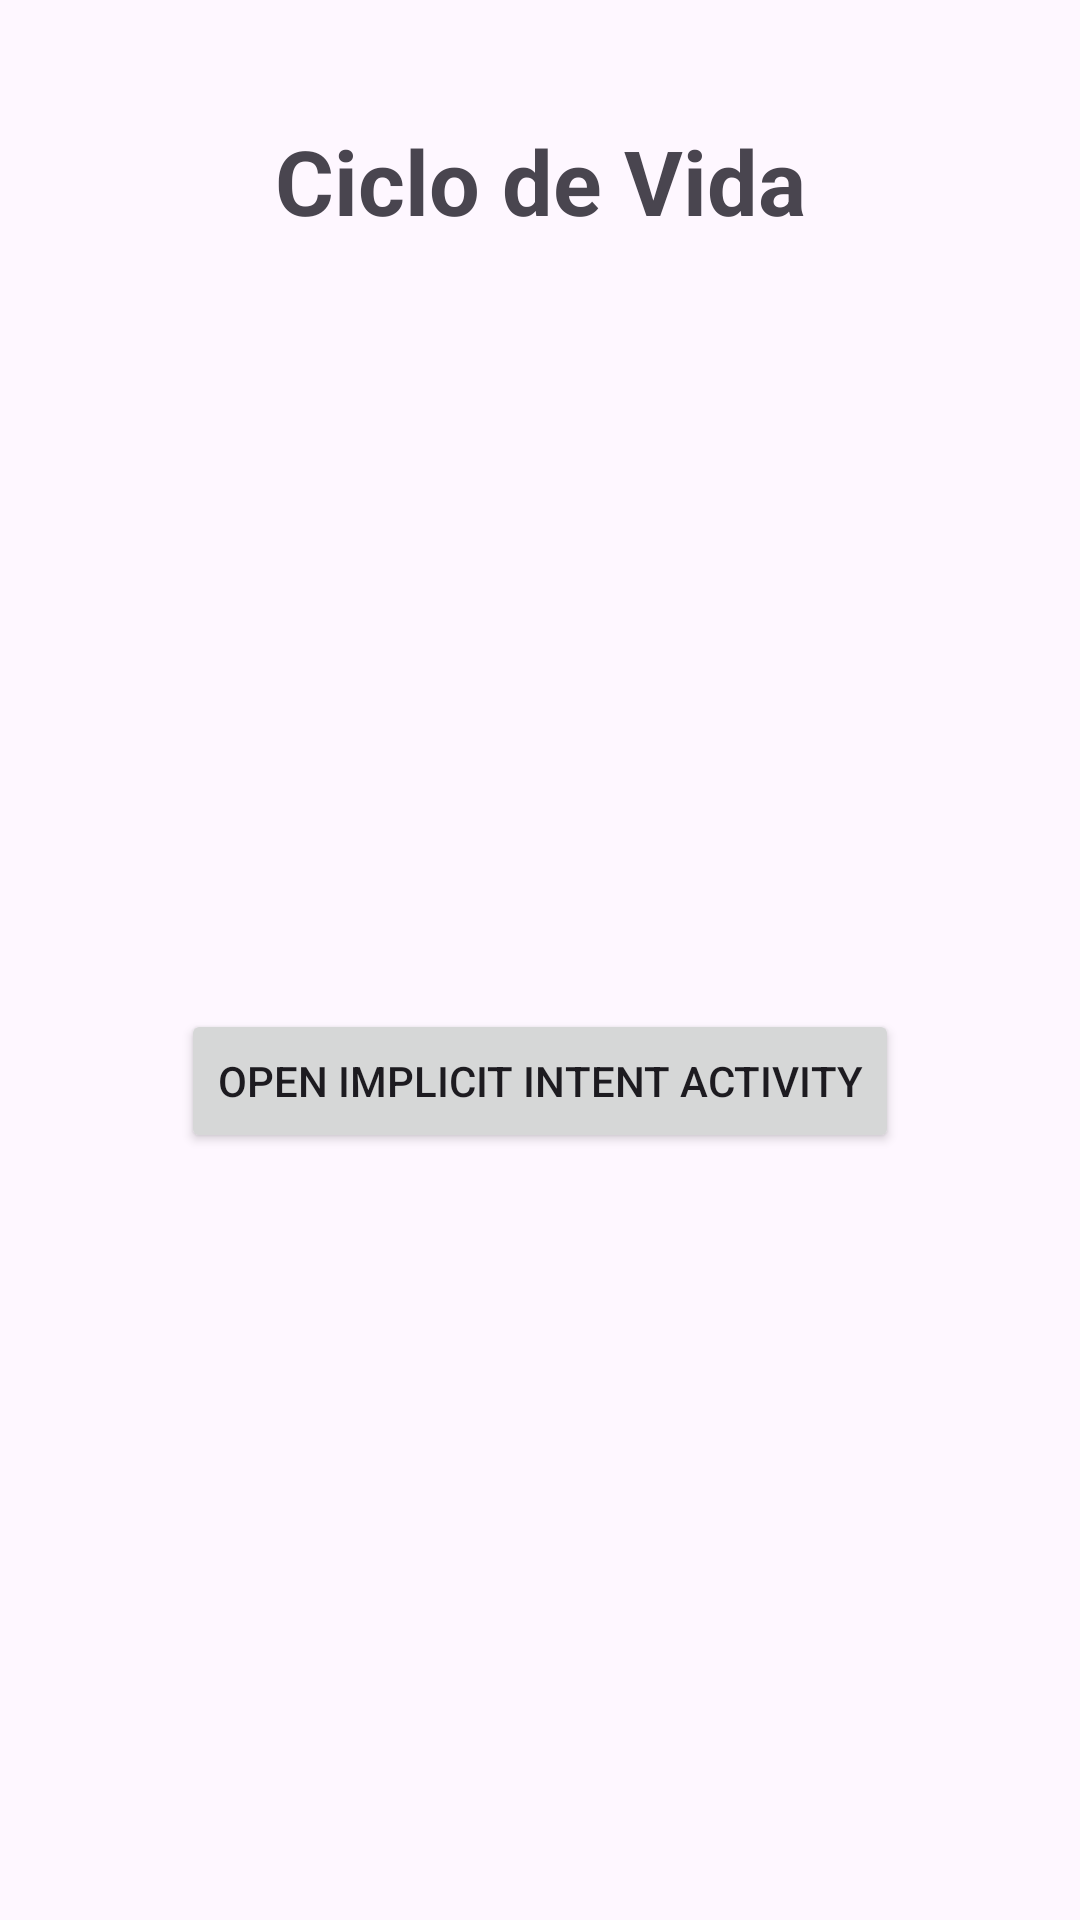

Produce the Android XML layout that renders to this screen, including the resource entries it uses.
<!-- AndroidManifest.xml: application theme Theme.EjerciciosModulo4 -->
<!-- res/layout/activity_main.xml -->
<?xml version="1.0" encoding="utf-8"?>
<androidx.constraintlayout.widget.ConstraintLayout xmlns:android="http://schemas.android.com/apk/res/android"
    xmlns:app="http://schemas.android.com/apk/res-auto"
    xmlns:tools="http://schemas.android.com/tools"
    android:layout_width="match_parent"
    android:layout_height="match_parent"
    tools:context=".Ejercicio1.CicloVidaActivity">

    <TextView
        android:id="@+id/tvCicloTitle"
        android:layout_width="wrap_content"
        android:layout_height="wrap_content"
        android:text="Ciclo de Vida"
        app:layout_constraintEnd_toEndOf="parent"
        app:layout_constraintStart_toStartOf="parent"
        app:layout_constraintTop_toTopOf="parent"
        android:layout_marginTop="40dp"
        android:textSize="30sp"
        android:textStyle="bold"
        />

    <Button
        android:id="@+id/btnImpIntent"
        android:layout_width="wrap_content"
        android:layout_height="wrap_content"
        app:layout_constraintEnd_toEndOf="parent"
        app:layout_constraintStart_toStartOf="parent"
        app:layout_constraintBottom_toBottomOf="parent"
        app:layout_constraintTop_toBottomOf="@id/tvCicloTitle"
        android:text="Open Implicit Intent Activity"
        />

</androidx.constraintlayout.widget.ConstraintLayout>
<!-- resources referenced by this layout -->
<resources>
  <style name="Theme.EjerciciosModulo4" parent="Base.Theme.EjerciciosModulo4" />
  <style name="Base.Theme.EjerciciosModulo4" parent="Theme.Material3.DayNight.NoActionBar">
          
          
          <item name="colorPrimary">@color/black</item>
      </style>
  <color name="black">#FF000000</color>
</resources>
